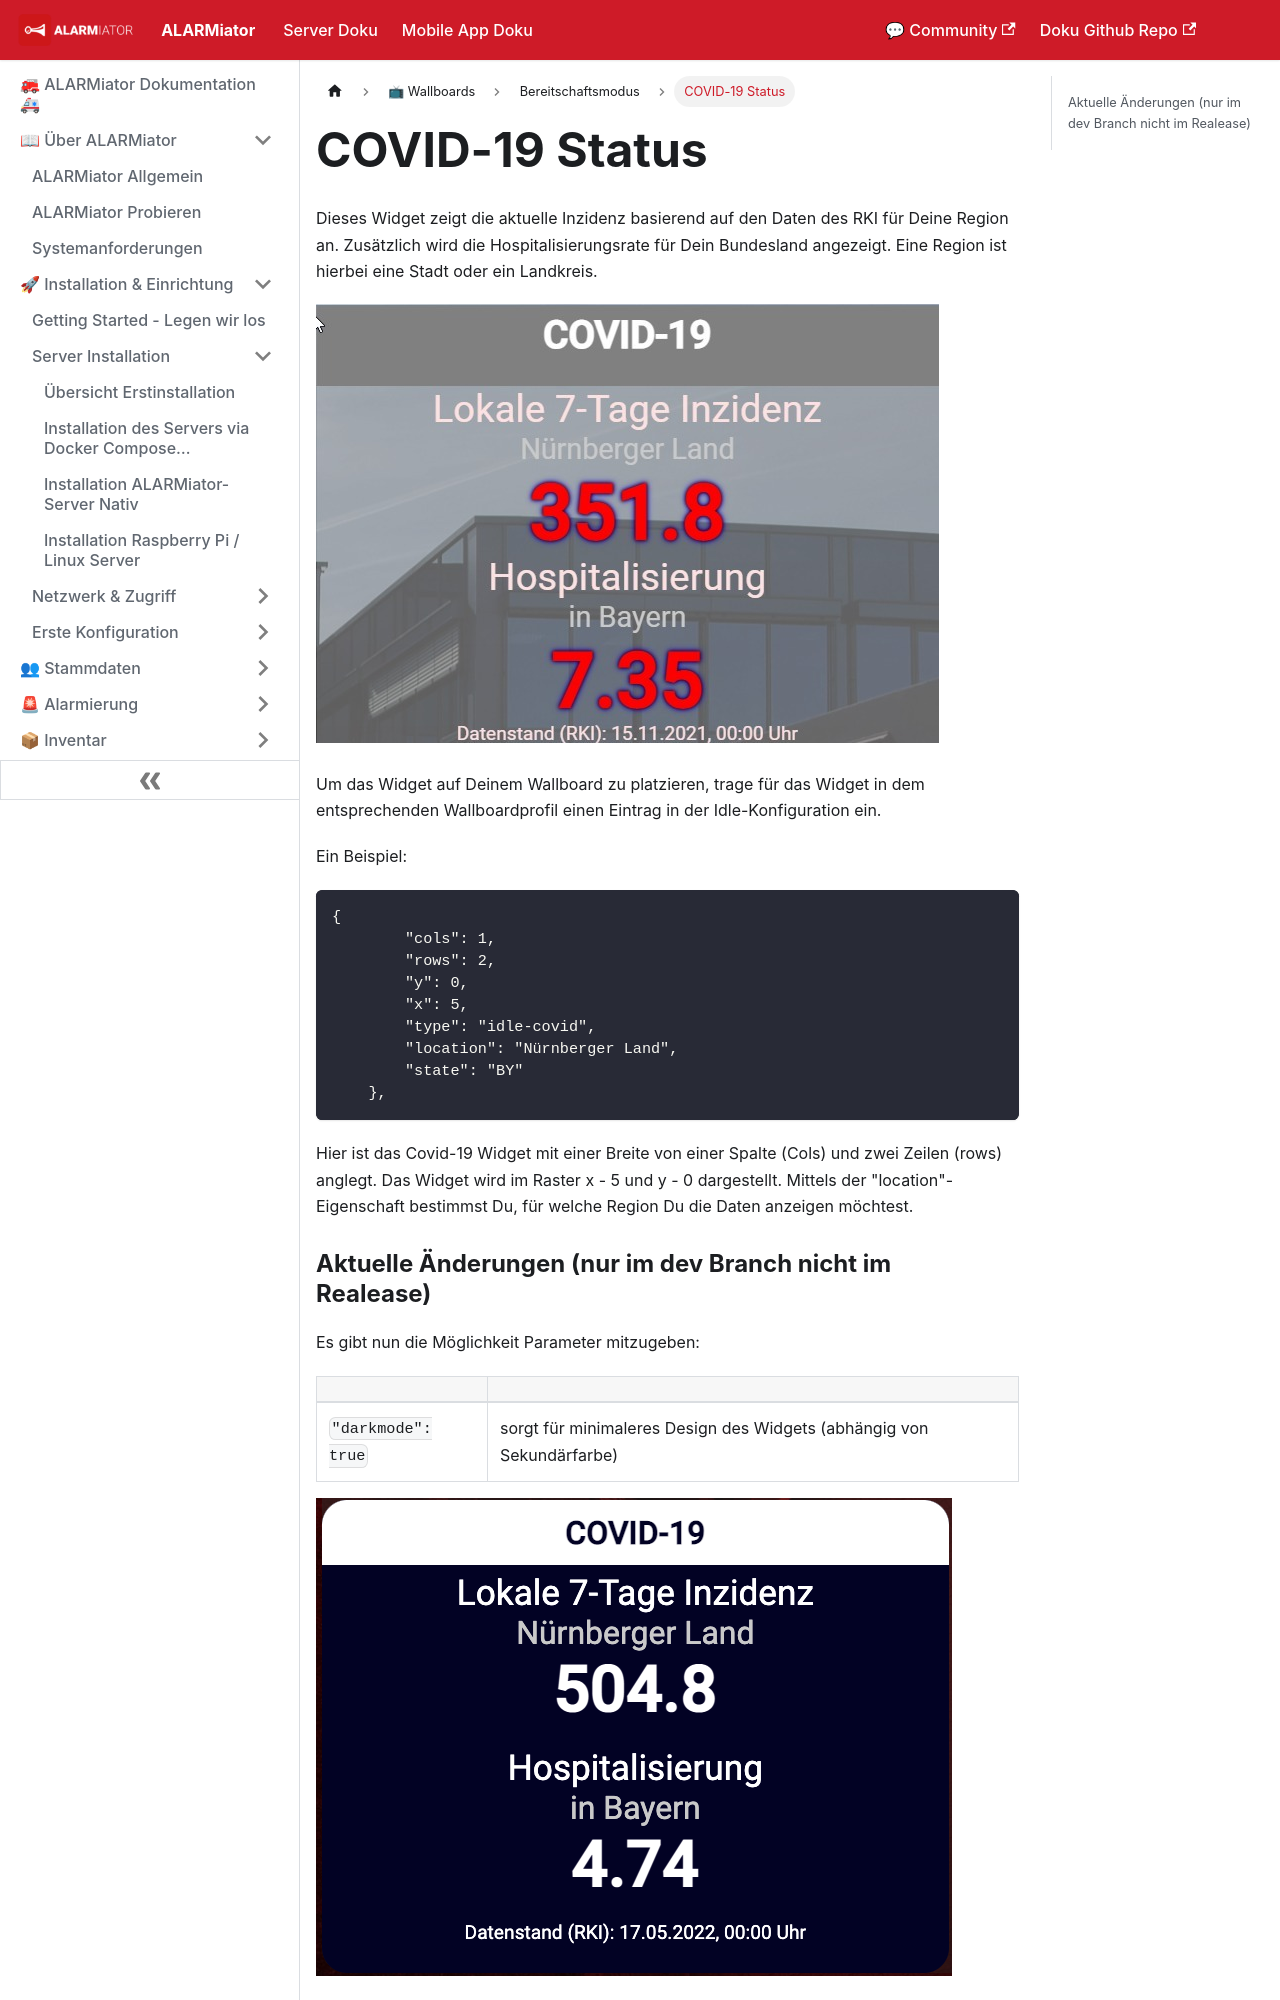

repository: alarmiator/ALARMiator-Documentation · page: docs/covid-19status.html · generator: docusaurus

---
title: "COVID-19 Status"
slug: /covid-19status
---

# COVID-19 Status

Dieses Widget zeigt die aktuelle Inzidenz basierend auf den Daten des RKI für Deine Region an. Zusätzlich wird die Hospitalisierungsrate für Dein Bundesland angezeigt. Eine Region ist hierbei eine Stadt oder ein Landkreis.


![](/img/image-5.png)



Um das Widget auf Deinem Wallboard zu platzieren, trage für das Widget in dem entsprechenden Wallboardprofil einen Eintrag in der Idle-Konfiguration ein.



Ein Beispiel:



```
{
        "cols": 1,
        "rows": 2,
        "y": 0,
        "x": 5,
        "type": "idle-covid",
        "location": "Nürnberger Land",
        "state": "BY"
    },
```
